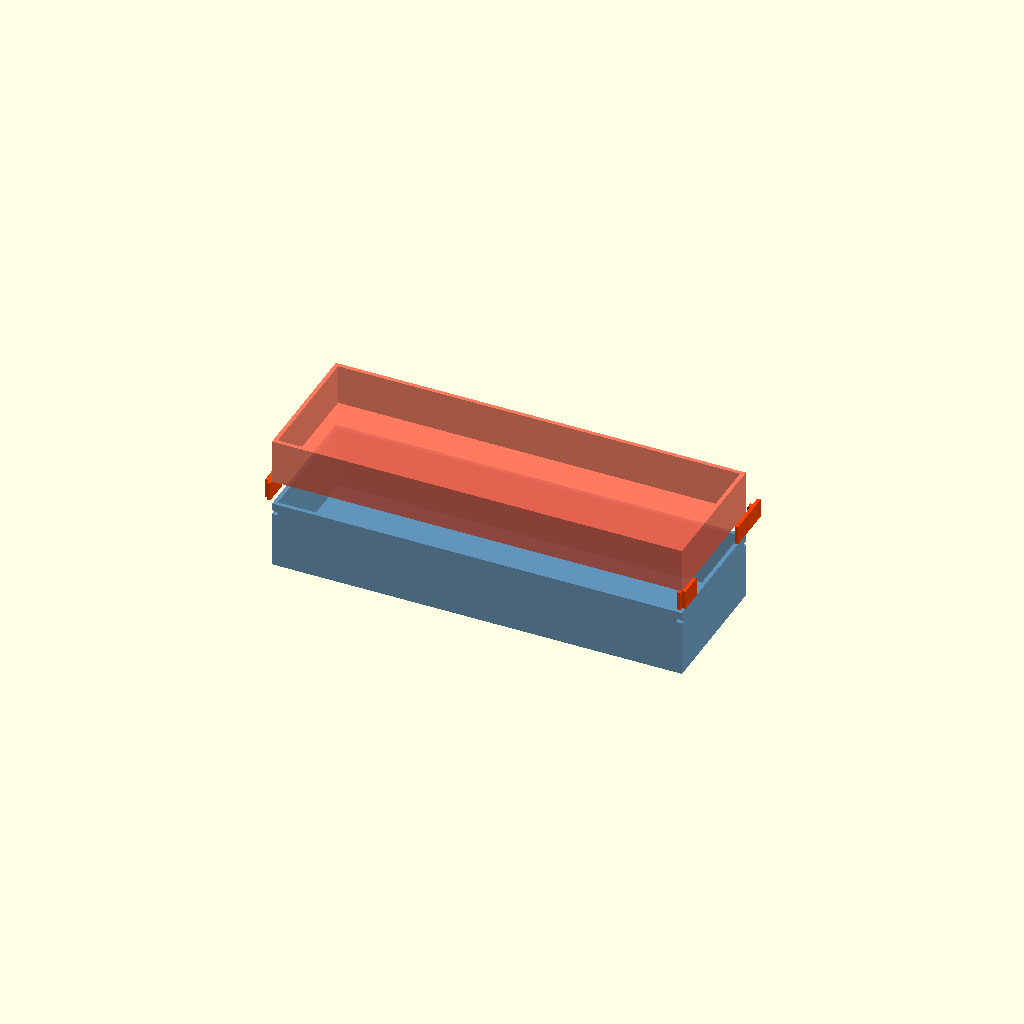
Cell 1: rendered with the file's own defaults.
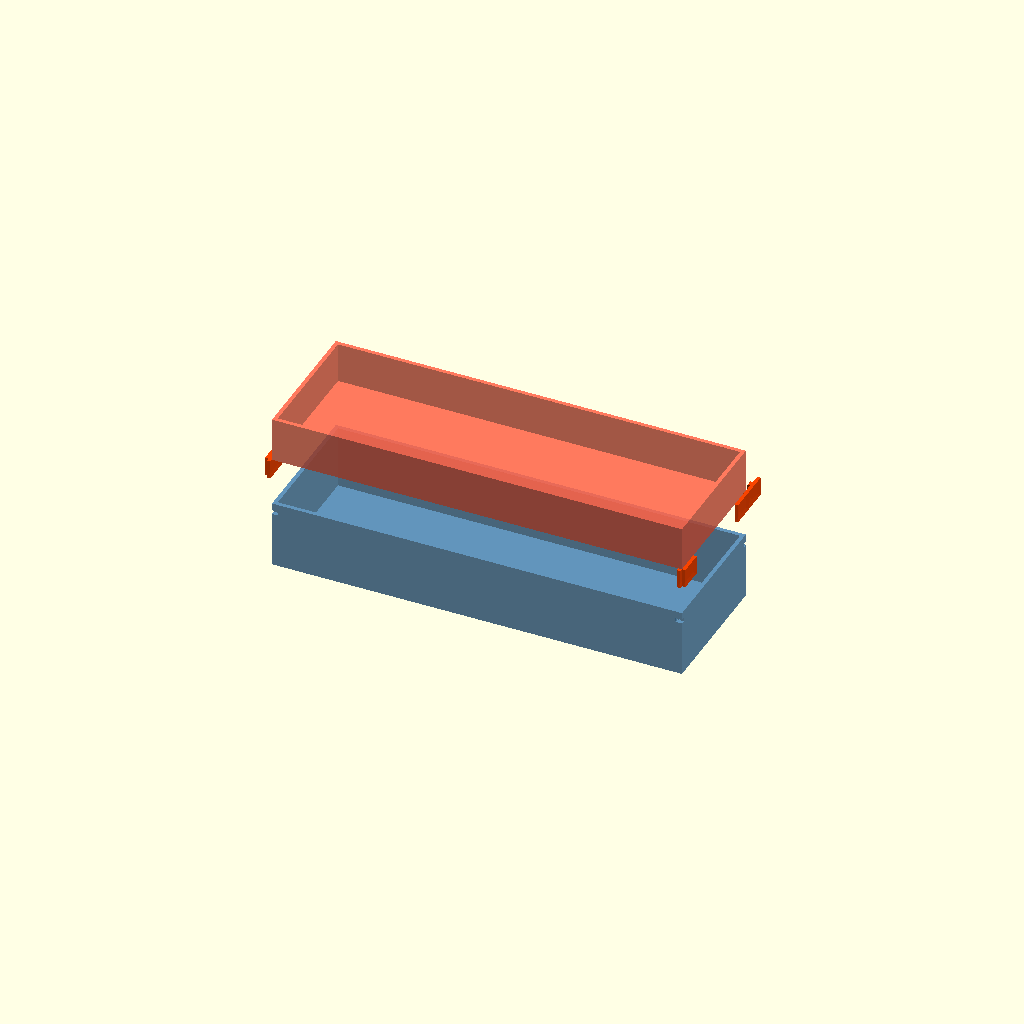
Cell 2: EXPLODE = 36 (everything else at default).
One fixed orthographic camera (rotation 55°, 0°, 25°; colour scheme Cornfield) for every cell.
OpenSCAD source file design/drawers/mixed/attach/A_snap/04_corner_snap_tabs.scad:
// 04_corner_snap_tabs.scad
// Snap-over corner tabs: four L-shaped corner clips that wrap AROUND two
// adjacent faces at each corner. Each clip has an inward-facing bead on the
// short-side arm and a lateral locking nub on the long-side arm — resisting
// both lift AND side-slide in X. The clip is integral to the upper tray.
// Engage: press upper tray straight down; ramp on bead guides past corner edge.
// Release: pull/flex the L-tab outward at the corner tip, then lift.

$fn = 36;
EXPLODE = 18;   // 0 = engaged, >0 = exploded view

/* ---- tray dimensions ---- */
LX = 305; LY = 102; LZ = 50;   // lower tray
UX = 305; UY = 102; UZ = 33;   // upper tray
W  = 3;                          // wall thickness

/* ---- clip params ---- */
CL_W  = 18;   // clip width along each face
CL_T  = 2.6;  // clip arm thickness (flex wall)
CL_H  = 14;   // clip height (overlaps lower tray top portion)
BEAD  = 1.8;  // snap bead protrusion inward
RAMP  = 2.0;  // ramp height above bead for self-guiding
NUBW  = 3.0;  // lateral anti-slide nub width  (fits a notch in the corner)
NUBH  = 1.6;  // nub height (inward protrusion)
NOTCH_D = 1.8; // notch depth in lower tray corner for anti-slide nub

// small clearance between upper and lower tray mating faces
GAP = 0.2;

module lower_tray() {
    color("SteelBlue", 0.85)
    union() {
        difference() {
            cube([LX, LY, LZ]);
            translate([W, W, W]) cube([LX-2*W, LY-2*W, LZ]);
            // four corner notches for anti-slide nub (on top band of lower tray)
            // Front-Left corner
            translate([-0.1, -0.1, LZ - CL_H/2 - NUBW/2])
                cube([W + NOTCH_D + 0.1, NUBW + 0.1, NUBW]);
            // Front-Right corner
            translate([LX - W - NOTCH_D, -0.1, LZ - CL_H/2 - NUBW/2])
                cube([W + NOTCH_D + 0.1, NUBW + 0.1, NUBW]);
            // Back-Left corner
            translate([-0.1, LY - NUBW, LZ - CL_H/2 - NUBW/2])
                cube([W + NOTCH_D + 0.1, NUBW + 0.1, NUBW]);
            // Back-Right corner
            translate([LX - W - NOTCH_D, LY - NUBW, LZ - CL_H/2 - NUBW/2])
                cube([W + NOTCH_D + 0.1, NUBW + 0.1, NUBW]);
        }
    }
}

module upper_tray() {
    color("Tomato", 0.85)
    difference() {
        cube([UX, UY, UZ]);
        translate([W, W, W]) cube([UX-2*W, UY-2*W, UZ]);
    }
}

// 2D profile of clip arm cross-section (in local XZ plane)
// arm extends outward in +X, bead protrudes inward (-X side)
// height CL_H, arm thickness CL_T
module clip_arm_profile() {
    // arm body
    square([CL_T, CL_H]);
    // snap bead: small triangular bead at mid-height (outward face = left side)
    // bead protrudes in -X direction (inward toward tray)
    bz = CL_H * 0.35;  // bead z position from bottom of clip
    polygon(points=[
        [-BEAD,        bz],
        [-BEAD,        bz + BEAD*2],
        [0,            bz + BEAD + RAMP],
        [0,            bz - RAMP*0.5]
    ]);
    // anti-slide nub at mid-height on the inner face, shifted higher
    nz = CL_H * 0.52;
    polygon(points=[
        [-NUBH,  nz],
        [-NUBH,  nz + NUBW],
        [0,      nz + NUBW],
        [0,      nz]
    ]);
}

// One L-shaped corner clip
// corner_idx: 0=front-left, 1=front-right, 2=back-right, 3=back-left
module corner_clip(corner_idx) {
    // Determine rotation and translation for each corner
    // Clip has two arms: one along X face, one along Y face, joined at corner
    color("OrangeRed", 0.92)
    if (corner_idx == 0) {
        // Front-Left: X=0, Y=0 corner; arms go right (+X) and back (+Y)
        translate([0, 0, -CL_H + GAP])
        union() {
            // Y-face arm (along front face, from X=0 to X=CL_W)
            translate([0, -CL_T, 0])
            linear_extrude(CL_H) {
                // arm extends in -Y (outward from Y=0 face)
                // bead faces +Y (inward)
                mirror([1,0]) square([CL_T, CL_W]);
                // bead
                bz2 = CL_H * 0.35;
                translate([0, CL_W * 0.4]) mirror([1,0])
                    polygon(points=[
                        [0, 0],[0, BEAD*2],[BEAD, BEAD+RAMP],[BEAD, -RAMP*0.5]
                    ]);
            }
            // X-face arm (along left face, from Y=0 to Y=CL_W)
            translate([-CL_T, 0, 0])
            rotate([0,0,0])
            linear_extrude(CL_H) {
                mirror([1,0]) square([CL_T, CL_W]);
                // bead pointing +X (inward)
                translate([0, CL_W*0.4]) mirror([1,0])
                    polygon(points=[
                        [0, 0],[0, BEAD*2],[BEAD, BEAD+RAMP],[BEAD, -RAMP*0.5]
                    ]);
            }
        }
    } else if (corner_idx == 1) {
        // Front-Right: X=UX, Y=0
        translate([UX, 0, -CL_H + GAP])
        union() {
            translate([0, -CL_T, 0])
            linear_extrude(CL_H) {
                mirror([1,0]) square([CL_T, CL_W]);
                translate([0, CL_W * 0.4]) mirror([1,0])
                    polygon(points=[
                        [0,0],[0,BEAD*2],[BEAD,BEAD+RAMP],[BEAD,-RAMP*0.5]
                    ]);
            }
            translate([0, 0, 0])
            linear_extrude(CL_H)
                union() {
                    square([CL_T, CL_W]);
                    translate([0, CL_W*0.4])
                        polygon(points=[
                            [0,0],[0,BEAD*2],[-BEAD,BEAD+RAMP],[-BEAD,-RAMP*0.5]
                        ]);
                }
        }
    } else if (corner_idx == 2) {
        // Back-Right: X=UX, Y=UY
        translate([UX, UY, -CL_H + GAP])
        union() {
            translate([0, 0, 0])
            linear_extrude(CL_H)
                union() {
                    square([CL_T, CL_W]);
                    translate([0, CL_W*0.4])
                        polygon(points=[
                            [0,0],[0,BEAD*2],[-BEAD,BEAD+RAMP],[-BEAD,-RAMP*0.5]
                        ]);
                }
            translate([0, 0, 0])
            linear_extrude(CL_H)
            rotate([0,0,0]) {
                mirror([0,1,0]) square([CL_T, CL_W]);
                mirror([0,1,0]) translate([0, CL_W*0.4])
                    polygon(points=[
                        [0,0],[0,BEAD*2],[-BEAD,BEAD+RAMP],[-BEAD,-RAMP*0.5]
                    ]);
            }
        }
    } else {
        // Back-Left: X=0, Y=UY
        translate([0, UY, -CL_H + GAP])
        union() {
            translate([-CL_T, 0, 0])
            linear_extrude(CL_H)
                union() {
                    mirror([1,0]) square([CL_T, CL_W]);
                    translate([0, CL_W*0.4]) mirror([1,0])
                        polygon(points=[
                            [0,0],[0,BEAD*2],[BEAD,BEAD+RAMP],[BEAD,-RAMP*0.5]
                        ]);
                }
            linear_extrude(CL_H)
            {
                mirror([0,1,0]) square([CL_T, CL_W]);
                mirror([0,1,0]) translate([0, CL_W*0.4])
                    polygon(points=[
                        [0,0],[0,BEAD*2],[-BEAD,BEAD+RAMP],[-BEAD,-RAMP*0.5]
                    ]);
            }
        }
    }
}

/* ---- assembly ---- */
lower_tray();

translate([0, 0, LZ + EXPLODE]) {
    upper_tray();
    for (i = [0:3]) corner_clip(i);
}
Parameter table extracted from the source (name, type, default, range or options):
EXPLODE: number, default 18
W: number, default 3
CL_W: number, default 18
CL_T: number, default 2.6
CL_H: number, default 14
BEAD: number, default 1.8
RAMP: number, default 2
NUBW: number, default 3
NUBH: number, default 1.6
NOTCH_D: number, default 1.8
GAP: number, default 0.2
